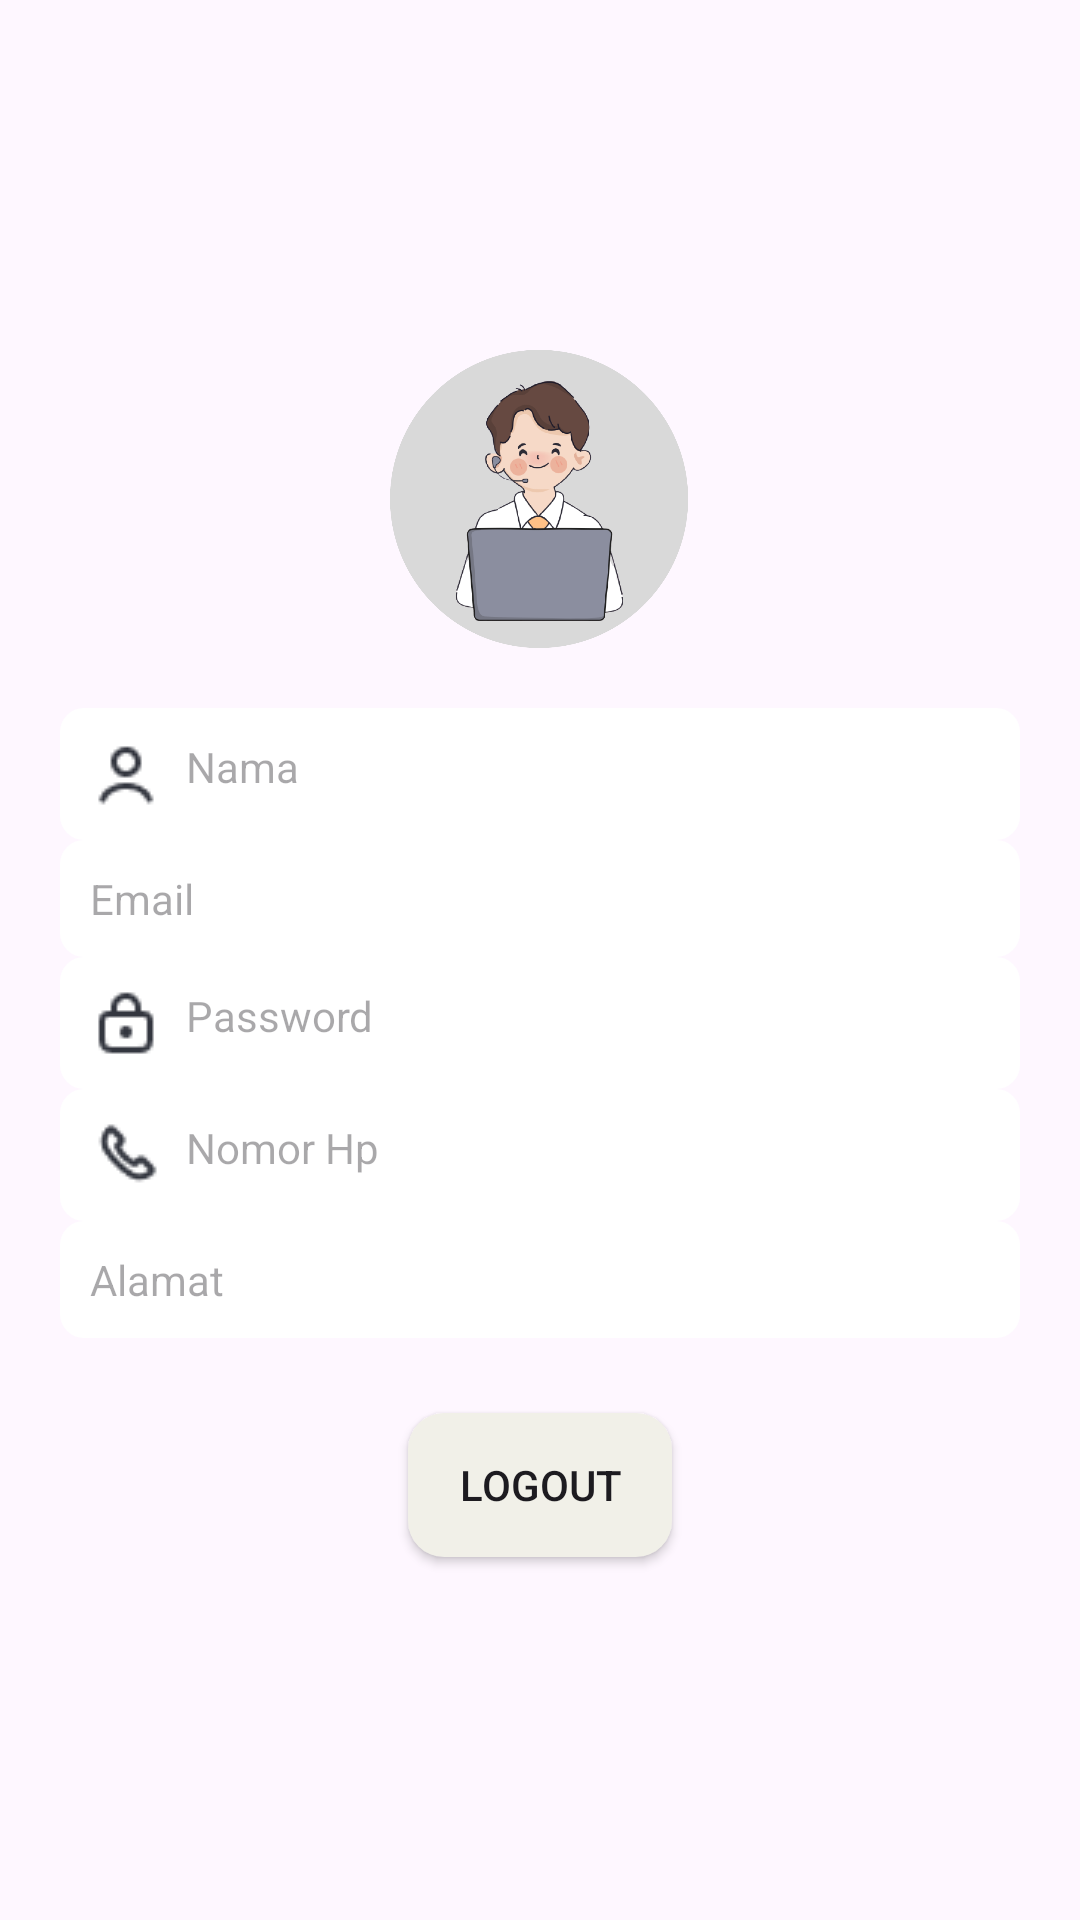

This screen was rendered from an Android layout file. Write that file and the resources it references.
<!-- AndroidManifest.xml: application theme Theme.Fp2 -->
<!-- res/layout/activity_profile_staff.xml -->
<LinearLayout xmlns:android="http://schemas.android.com/apk/res/android"
    android:layout_width="match_parent"
    android:layout_height="match_parent"
    android:gravity="center"
    android:padding="20dp"
    android:orientation="vertical">

    <ImageView
        android:id="@+id/profileImage"
        android:layout_width="100dp"
        android:layout_height="100dp"
        android:layout_margin="20dp"
        android:src="@drawable/profile2" />

    <TextView
        android:id="@+id/Nama"
        android:layout_width="match_parent"
        android:layout_height="wrap_content"
        android:background="@drawable/custom_edit_text"
        android:drawableStart="@drawable/user"
        android:drawablePadding="8dp"
        android:hint="@string/nama" />

    <TextView
        android:id="@+id/email"
        android:layout_width="match_parent"
        android:layout_height="wrap_content"
        android:background="@drawable/custom_edit_text"
        android:drawableStart="@drawable/mail"
        android:drawablePadding="8dp"
        android:hint="@string/email" />

    <TextView
        android:id="@+id/password"
        android:layout_width="match_parent"
        android:layout_height="wrap_content"
        android:background="@drawable/custom_edit_text"
        android:drawableStart="@drawable/lock"
        android:drawablePadding="8dp"
        android:hint="@string/password" />

    <TextView
        android:id="@+id/nomorHp"
        android:layout_width="match_parent"
        android:layout_height="wrap_content"
        android:background="@drawable/custom_edit_text"
        android:drawableStart="@drawable/phone"
        android:drawablePadding="8dp"
        android:hint="@string/nomor_hp" />

    <TextView
        android:id="@+id/Alamat"
        android:layout_width="match_parent"
        android:layout_height="wrap_content"
        android:background="@drawable/custom_edit_text"
        android:drawableStart="@drawable/home"
        android:drawablePadding="8dp"
        android:hint="@string/alamat" />

    <Button
        android:id="@+id/btn_LogOut"
        android:layout_width="wrap_content"
        android:layout_height="wrap_content"
        android:layout_gravity="center"
        android:background="@drawable/custom_button_background"
        android:layout_margin="25dp"
        android:text="@string/logout"/>

</LinearLayout>
<!-- resources referenced by this layout -->
<resources>
  <!-- drawable custom_button_background (drawable) -->
  <selector xmlns:android="http://schemas.android.com/apk/res/android">
      <item android:state_pressed="true">
          <shape android:shape="rectangle">
              <corners android:radius="12dp" />
              <solid android:color="@color/color1" /> 
          </shape>
      </item>
      <item>
          <shape android:shape="rectangle">
              <corners android:radius="12dp" />
              <solid android:color="@color/color1" /> 
          </shape>
      </item>
  </selector>
  <!-- drawable custom_edit_text (drawable) -->
  <shape xmlns:android="http://schemas.android.com/apk/res/android"
      android:shape="rectangle">
      <solid android:color="@android:color/white" />
      <corners android:radius="8dp" />
      <padding
          android:left="10dp"
          android:right="10dp"
          android:top="10dp"
          android:bottom="10dp" />
  </shape>
  <!-- drawable lock: png bitmap (drawable, 580 bytes) -->
  <!-- drawable phone: png bitmap (drawable, 645 bytes) -->
  <!-- drawable profile2: png bitmap (drawable, 123296 bytes) -->
  <!-- drawable user: png bitmap (drawable, 602 bytes) -->
  <string name="alamat">Alamat</string>
  <string name="email">Email</string>
  <string name="logout">Logout</string>
  <string name="nama">Nama</string>
  <string name="nomor_hp">Nomor Hp</string>
  <string name="password">Password</string>
  <style name="Theme.Fp2" parent="Base.Theme.Fp2" />
  <color name="color1">#F1F0E8</color>
  <style name="Base.Theme.Fp2" parent="Theme.Material3.DayNight.NoActionBar">
          
          
      </style>
</resources>
